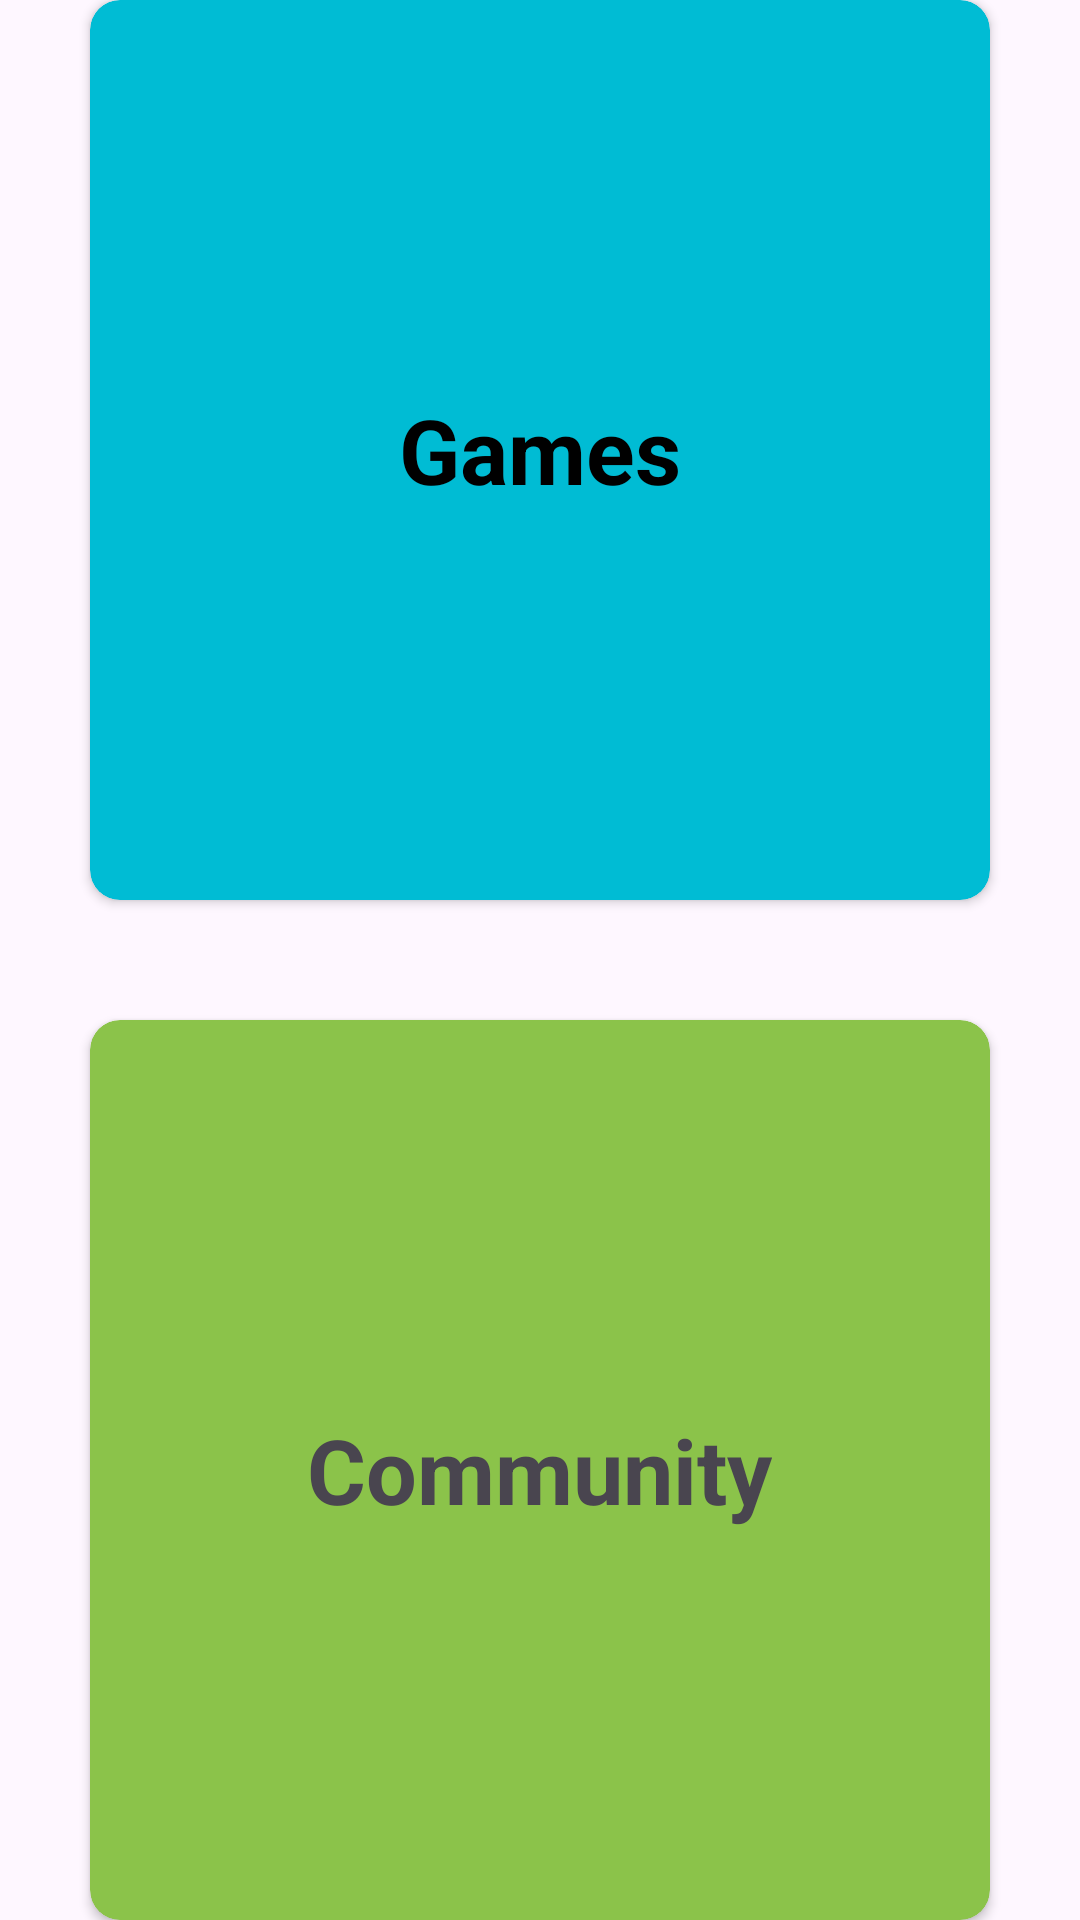

Layout XML and referenced resources for this Android screen:
<!-- AndroidManifest.xml: application theme Theme.LoginRegAuth -->
<!-- res/layout/dashboard.xml -->
<?xml version="1.0" encoding="utf-8"?>
<androidx.constraintlayout.widget.ConstraintLayout xmlns:android="http://schemas.android.com/apk/res/android"
    android:layout_width="match_parent"
    android:layout_height="match_parent"
    xmlns:app="http://schemas.android.com/apk/res-auto"
    android:background="@drawable/appthemegredient">

    <LinearLayout
        android:layout_width="wrap_content"
        android:layout_height="wrap_content"

        android:orientation="vertical"
        android:gravity="center"
        app:layout_constraintStart_toStartOf="parent"
        app:layout_constraintEnd_toEndOf="parent"
        app:layout_constraintTop_toTopOf="parent"
        app:layout_constraintBottom_toBottomOf="parent">

    <androidx.cardview.widget.CardView
        android:id="@+id/games_section"
        android:layout_width="300dp"
        android:layout_height="300dp"
        app:cardCornerRadius="10dp"
        android:backgroundTint="#00BCD4"
        android:layout_margin="20dp">

        <TextView
            android:id="@+id/games_tv"
            android:layout_width="wrap_content"
            android:layout_height="wrap_content"

            android:text="Games"
            android:textSize="30dp"
            android:textStyle="bold"
            android:textColor="@color/black"
            android:layout_margin="20dp"
            android:layout_gravity="center">

        </TextView>

    </androidx.cardview.widget.CardView>

    <androidx.cardview.widget.CardView
        android:id="@+id/community_section"
        android:layout_width="300dp"
        android:layout_height="300dp"

        android:layout_margin="20dp"
        app:cardCornerRadius="10dp"
        android:backgroundTint="#8BC34A"
        app:layout_constraintStart_toStartOf="parent"
        app:layout_constraintEnd_toEndOf="parent"
        app:layout_constraintTop_toBottomOf="@id/games_section">

        <TextView
            android:id="@+id/community_tv"
            android:layout_width="wrap_content"
            android:layout_height="wrap_content"

            android:text="Community"
            android:textSize="30dp"
            android:textStyle="bold"
            android:layout_margin="20dp"
            android:layout_gravity="center">

        </TextView>

    </androidx.cardview.widget.CardView>
    </LinearLayout>


</androidx.constraintlayout.widget.ConstraintLayout>
<!-- resources referenced by this layout -->
<resources>
  <style name="Theme.LoginRegAuth" parent="Theme.Material3.DayNight.NoActionBar">
          
  
  
  
  
  
  
  
          
          <item name="android:statusBarColor">?attr/colorPrimaryVariant</item>
          
  
      </style>
  <!-- not gathered from this repository: default colours our renderer supplied (Android Studio template values) -->
  <color name="black">#FF000000</color>
</resources>
